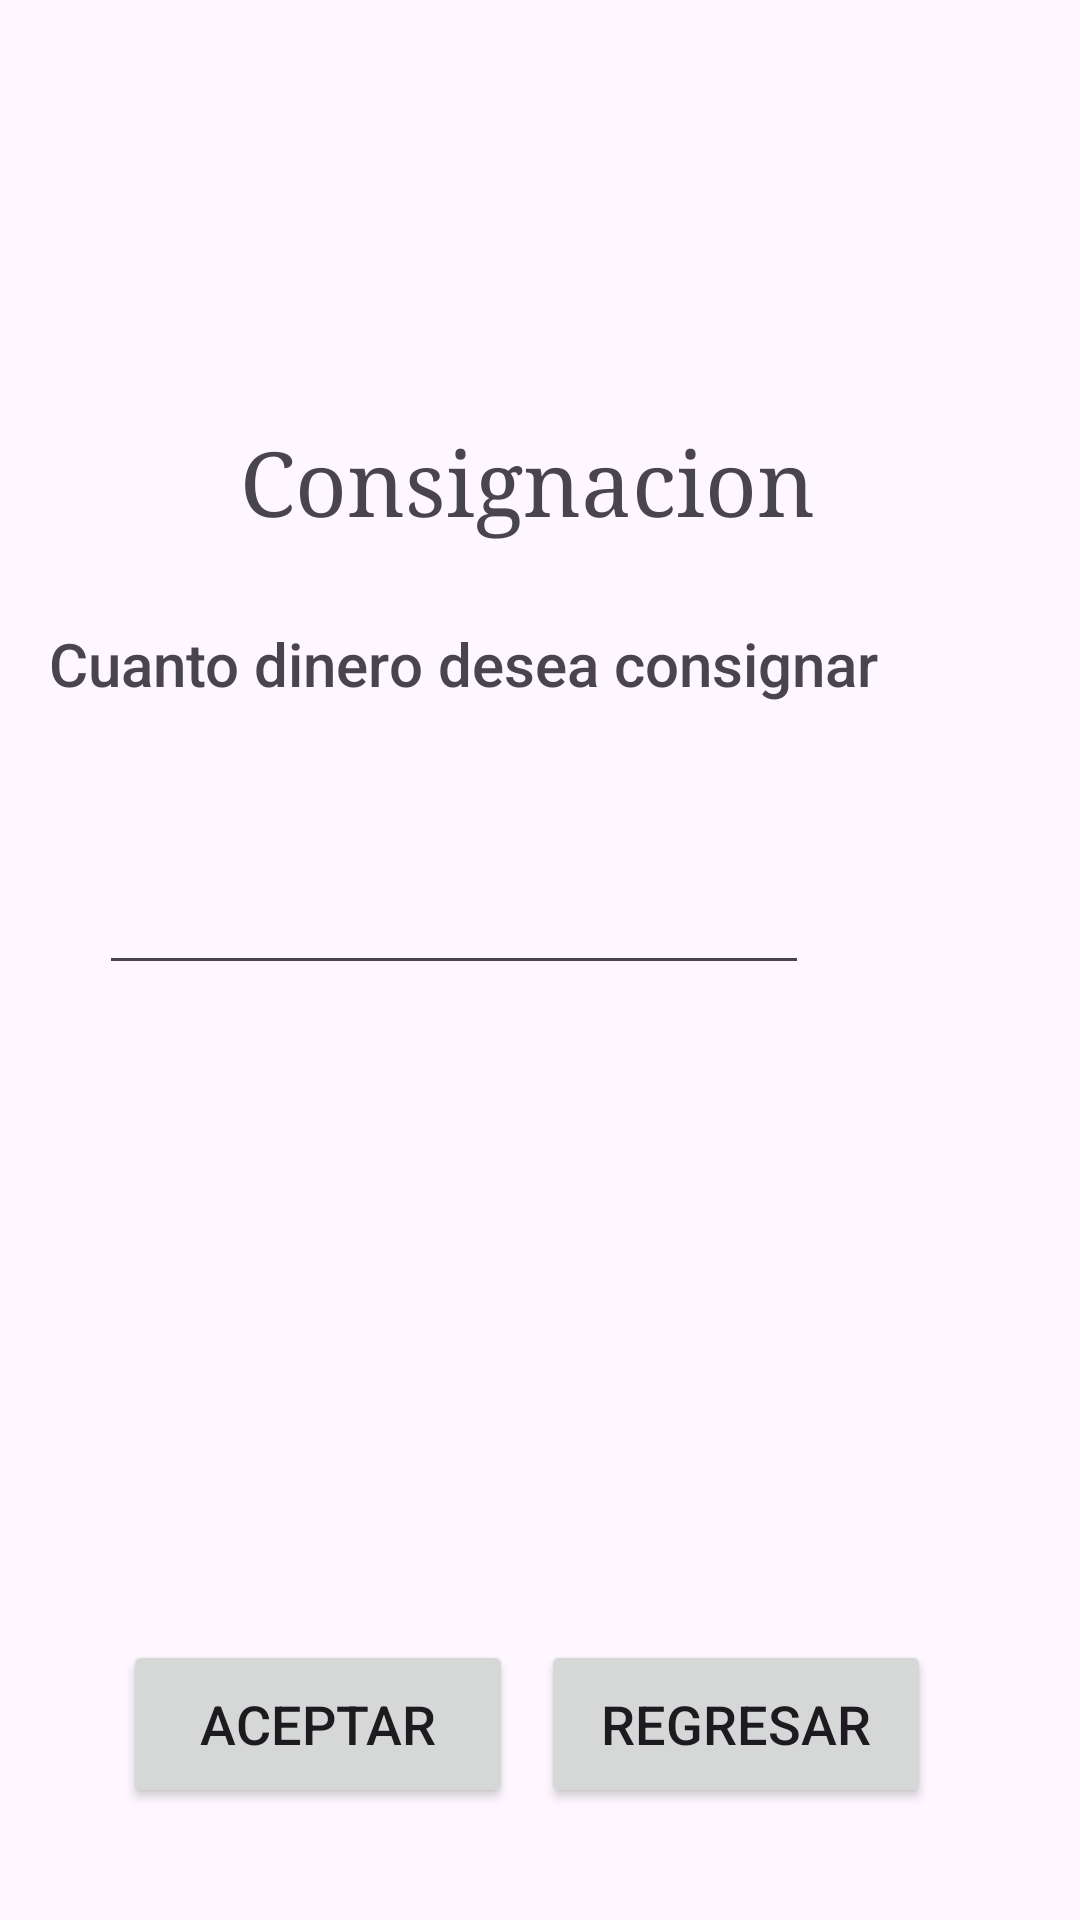

The Android layout XML behind this screen, and the referenced resources:
<!-- AndroidManifest.xml: application theme Theme.DesarrolloMovilApp2 -->
<!-- res/layout/activity_cajero_consignar.xml -->
<?xml version="1.0" encoding="utf-8"?>
<androidx.constraintlayout.widget.ConstraintLayout xmlns:android="http://schemas.android.com/apk/res/android"
    xmlns:app="http://schemas.android.com/apk/res-auto"
    xmlns:tools="http://schemas.android.com/tools"
    android:layout_width="match_parent"
    android:layout_height="match_parent"
    tools:context=".cajeroConsignar">

    <Button
        android:id="@+id/botonConsignacionAceptar"
        android:layout_width="130dp"
        android:layout_height="56dp"
        android:text="Aceptar"
        android:textSize="18dp"
        app:layout_constraintBottom_toBottomOf="parent"
        app:layout_constraintEnd_toEndOf="parent"
        app:layout_constraintHorizontal_bias="0.178"
        app:layout_constraintStart_toStartOf="parent"
        app:layout_constraintTop_toTopOf="parent"
        app:layout_constraintVertical_bias="0.936" />

    <Button
        android:id="@+id/botonConsignacionRegresar"
        android:layout_width="130dp"
        android:layout_height="56dp"
        android:text="Regresar"
        android:textSize="18dp"
        app:layout_constraintBottom_toBottomOf="parent"
        app:layout_constraintEnd_toEndOf="parent"
        app:layout_constraintHorizontal_bias="0.784"
        app:layout_constraintStart_toStartOf="parent"
        app:layout_constraintTop_toTopOf="parent"
        app:layout_constraintVertical_bias="0.936" />

    <TextView
        android:id="@+id/textView9"
        android:layout_width="331dp"
        android:layout_height="68dp"
        android:fontFamily="sans-serif-medium"
        android:text="Cuanto dinero desea consignar"
        android:textAlignment="gravity"
        android:textSize="20sp"
        app:layout_constraintBottom_toBottomOf="parent"
        app:layout_constraintEnd_toEndOf="parent"
        app:layout_constraintHorizontal_bias="0.562"
        app:layout_constraintStart_toStartOf="parent"
        app:layout_constraintTop_toTopOf="parent"
        app:layout_constraintVertical_bias="0.363" />

    <TextView
        android:id="@+id/editTextConsignacionResultado"
        android:layout_width="309dp"
        android:layout_height="240dp"
        android:fontFamily="sans-serif-medium"
        android:textAlignment="gravity"
        android:textColor="#673AB7"
        android:textSize="20sp"
        app:layout_constraintBottom_toBottomOf="parent"
        app:layout_constraintEnd_toEndOf="parent"
        app:layout_constraintHorizontal_bias="0.441"
        app:layout_constraintStart_toStartOf="parent"
        app:layout_constraintTop_toTopOf="parent"
        app:layout_constraintVertical_bias="0.837"
        tools:text="Aqui sale el resultado" />

    <TextView
        android:id="@+id/textView8"
        android:layout_width="wrap_content"
        android:layout_height="wrap_content"
        android:fontFamily="serif"
        android:text="Consignacion "
        android:textAlignment="center"
        android:textSize="30sp"
        app:layout_constraintBottom_toBottomOf="parent"
        app:layout_constraintEnd_toEndOf="parent"
        app:layout_constraintHorizontal_bias="0.497"
        app:layout_constraintStart_toStartOf="parent"
        app:layout_constraintTop_toTopOf="parent"
        app:layout_constraintVertical_bias="0.234" />

    <EditText
        android:id="@+id/editTextConsignarValor"
        android:layout_width="wrap_content"
        android:layout_height="wrap_content"
        android:ems="10"
        android:fontFamily="sans-serif-medium"
        android:inputType="number"
        android:textSize="20sp"
        app:layout_constraintBottom_toBottomOf="parent"
        app:layout_constraintEnd_toEndOf="parent"
        app:layout_constraintHorizontal_bias="0.268"
        app:layout_constraintStart_toStartOf="parent"
        app:layout_constraintTop_toTopOf="parent"
        app:layout_constraintVertical_bias="0.477" />

</androidx.constraintlayout.widget.ConstraintLayout>
<!-- resources referenced by this layout -->
<resources>
  <style name="Theme.DesarrolloMovilApp2" parent="Base.Theme.DesarrolloMovilApp2" />
  <style name="Base.Theme.DesarrolloMovilApp2" parent="Theme.Material3.DayNight.NoActionBar">
          
          
      </style>
</resources>
